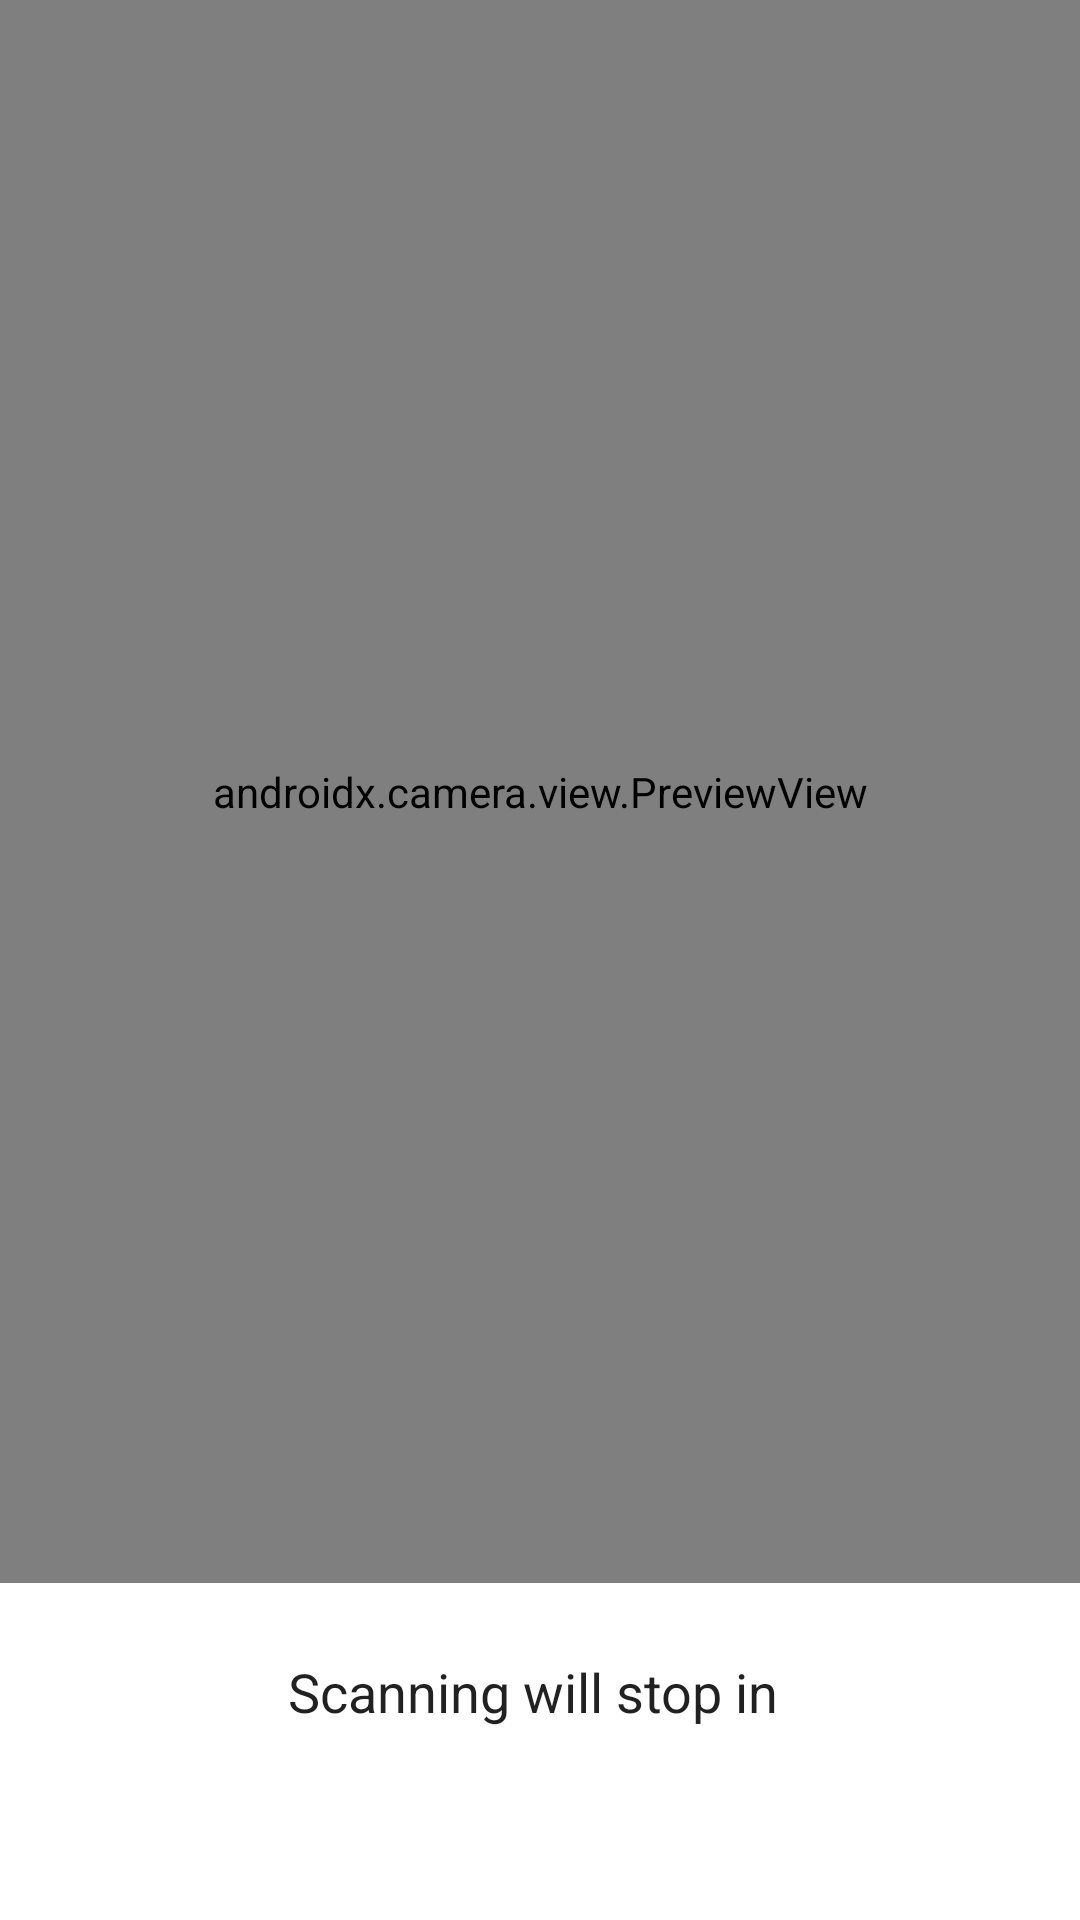

The Android layout XML behind this screen, and the referenced resources:
<!-- AndroidManifest.xml: application theme AppTheme -->
<!-- res/layout/activity_camera_preview.xml -->
<?xml version="1.0" encoding="utf-8"?>
<androidx.constraintlayout.widget.ConstraintLayout xmlns:android="http://schemas.android.com/apk/res/android"
    xmlns:app="http://schemas.android.com/apk/res-auto"
    xmlns:tools="http://schemas.android.com/tools"
    android:layout_width="match_parent"
    android:layout_height="match_parent"
    tools:context=".CameraPreview">

    <FrameLayout
        android:layout_width="0dp"
        android:layout_height="0dp"
        android:layout_marginBottom="24dp"
        app:layout_constraintBottom_toTopOf="@+id/textView4"
        app:layout_constraintEnd_toEndOf="parent"
        app:layout_constraintStart_toStartOf="parent"
        app:layout_constraintTop_toTopOf="parent">

        <androidx.camera.view.PreviewView
            android:id="@+id/previewView"
            android:layout_width="match_parent"
            android:layout_height="match_parent" />
    </FrameLayout>

    <ProgressBar
        android:id="@+id/progressBar_in_cameraPreview"
        style="?android:attr/progressBarStyle"
        android:layout_width="wrap_content"
        android:layout_height="wrap_content"
        app:layout_constraintBottom_toBottomOf="parent"
        app:layout_constraintEnd_toEndOf="parent"
        app:layout_constraintStart_toStartOf="parent" />

    <TextView
        android:id="@+id/timer_tv_in_camera_preview"
        style="@style/txt_Size_in_camera_preview"
        android:layout_width="wrap_content"
        android:layout_height="wrap_content"
        android:layout_marginStart="8dp"
        app:layout_constraintBottom_toBottomOf="@+id/textView4"
        app:layout_constraintStart_toEndOf="@+id/textView4" />

    <TextView
        android:id="@+id/textView4"
        style="@style/txt_Size_in_camera_preview"
        android:layout_width="wrap_content"
        android:layout_height="wrap_content"
        android:layout_marginBottom="16dp"
        android:text="@string/Scanning_stop_txt"
        app:layout_constraintBottom_toTopOf="@+id/progressBar_in_cameraPreview"
        app:layout_constraintEnd_toEndOf="parent"
        app:layout_constraintStart_toStartOf="parent" />

</androidx.constraintlayout.widget.ConstraintLayout>
<!-- resources referenced by this layout -->
<resources>
  <string name="Scanning_stop_txt">"Scanning will stop in "</string>
  <style name="txt_Size_in_camera_preview" parent="Theme.MaterialComponents.Light">
          <item name="android:textSize">18sp</item>
      </style>
  <style name="AppTheme" parent="Theme.MaterialComponents.Light">
          
          <item name="colorPrimary">@color/colorPrimary</item>
          <item name="colorPrimaryDark">@color/colorPrimaryDark</item>
          <item name="colorAccent">@color/colorAccent</item>
          <item name="toolbarStyle">@style/custom_toolbar_text_color</item>
      </style>
  <style name="custom_toolbar_text_color" parent="Widget.MaterialComponents.Toolbar.Primary">
          <item name="colorOnPrimary">@android:color/white</item>
      </style>
  <!-- not gathered from this repository: default colours our renderer supplied (Android Studio template values) -->
  <color name="colorPrimary">#FF6200EE</color>
  <color name="colorPrimaryDark">#FF3700B3</color>
  <color name="colorAccent">#FF03DAC5</color>
</resources>
